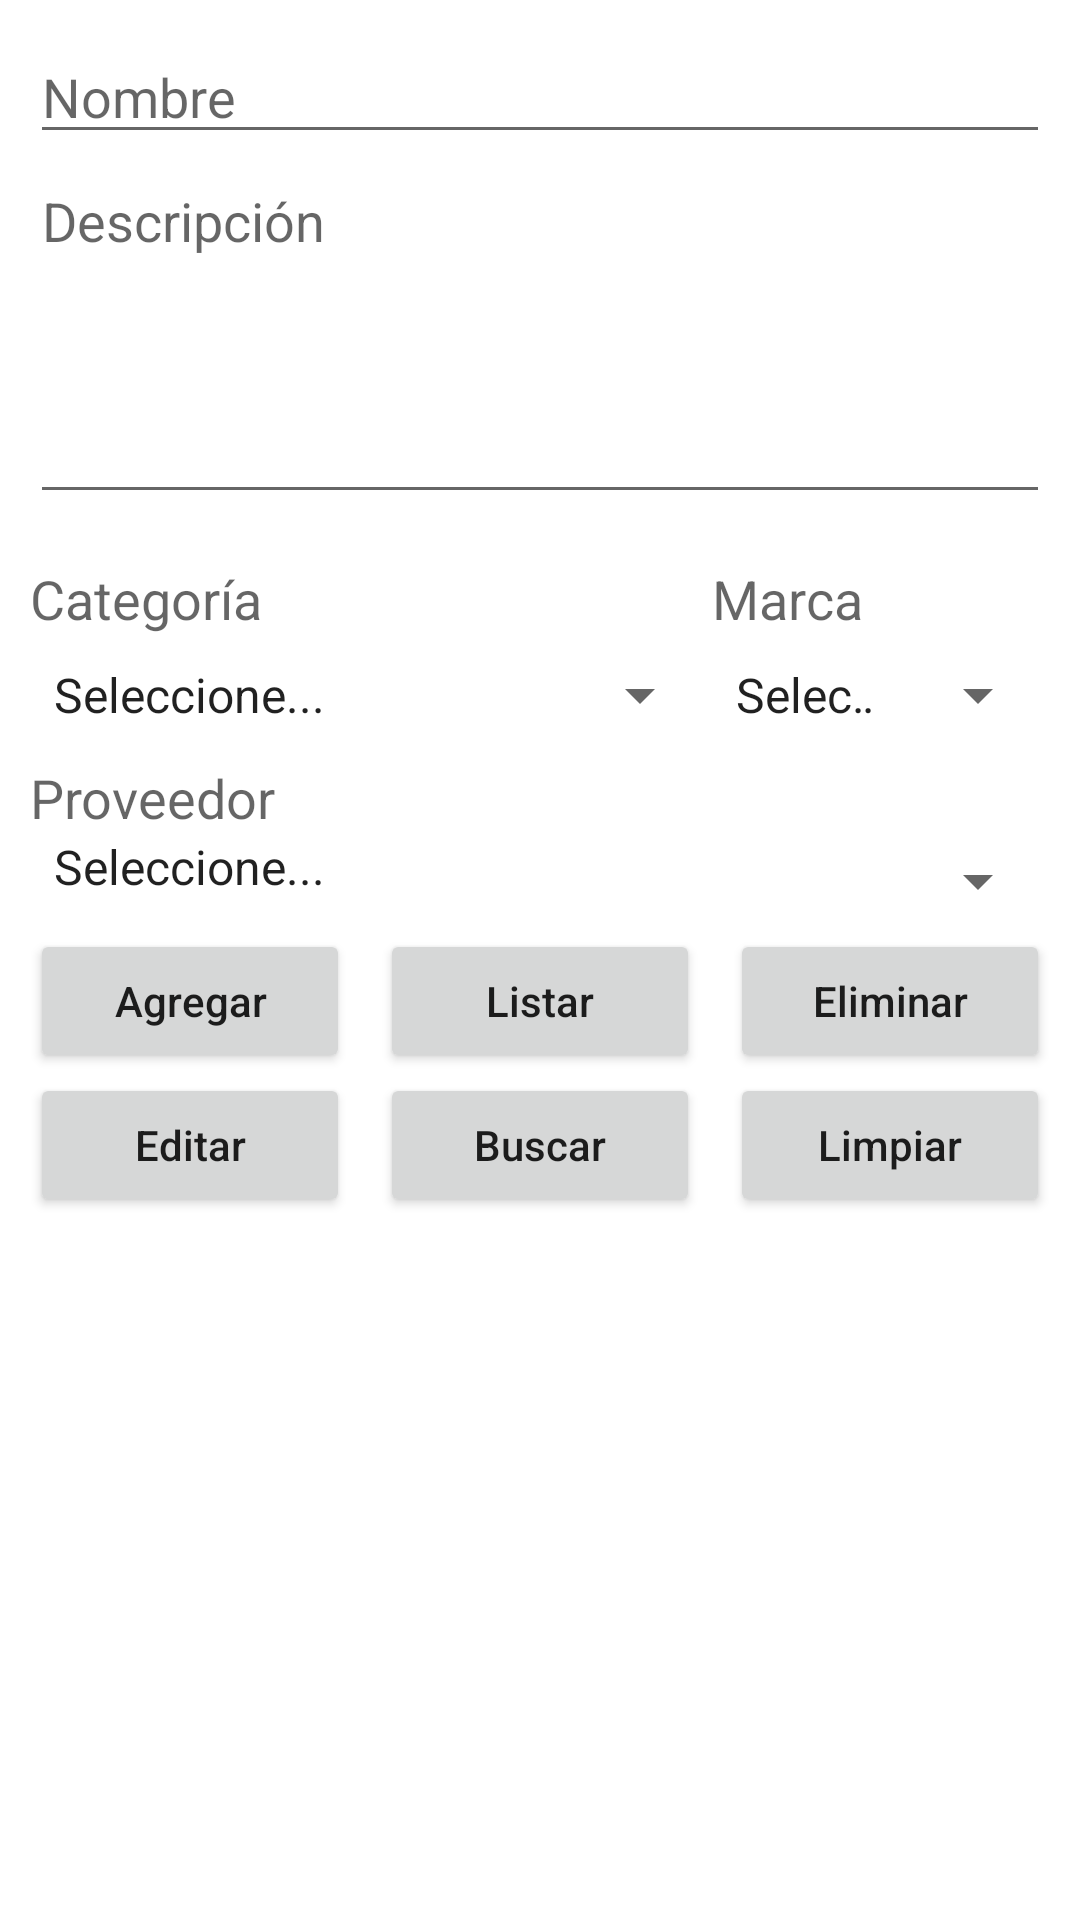

Write the Android layout XML for this screen, with the resource values it uses.
<!-- AndroidManifest.xml: application theme Theme.HolaMundo -->
<!-- res/layout/activity_producto.xml -->
<?xml version="1.0" encoding="utf-8"?>
<ScrollView xmlns:android="http://schemas.android.com/apk/res/android"
    xmlns:app="http://schemas.android.com/apk/res-auto"
    xmlns:tools="http://schemas.android.com/tools"
    android:layout_width="match_parent"
    android:layout_height="match_parent"
    android:orientation="vertical">

    <RelativeLayout
        android:layout_width="match_parent"
        android:layout_height="match_parent"
        android:layout_margin="10dp"
        tools:context=".ProductoActivity">


        <Button
            android:id="@+id/button"
            android:layout_width="wrap_content"
            android:layout_height="wrap_content"
            android:onClick="goToActivityMain"
            android:text="Volver"
            android:textSize="20sp"
            android:textStyle="bold"
            android:visibility="gone" />

        <EditText
            android:id="@+id/input_nombre"
            android:layout_width="match_parent"
            android:layout_height="wrap_content"
            android:layout_alignParentStart="true"
            android:layout_alignParentLeft="true"
            android:layout_alignParentTop="true"
            android:ems="10"
            android:hint="Nombre"
            android:inputType="textPersonName" />

        <EditText
            android:id="@+id/input_descripcion"
            android:layout_width="match_parent"
            android:layout_height="120dp"
            android:layout_below="@+id/input_nombre"
            android:layout_alignParentStart="true"
            android:layout_alignParentLeft="true"
            android:ems="10"
            android:gravity="top"
            android:hint="Descripción"
            android:inputType="textMultiLine" />

        <TextView
            android:id="@+id/texto_categoria"
            android:layout_width="wrap_content"
            android:layout_height="wrap_content"
            android:layout_below="@+id/input_descripcion"
            android:layout_alignParentStart="true"
            android:layout_alignParentLeft="true"
            android:layout_marginRight="150dp"
            android:paddingTop="16dp"
            android:paddingBottom="8dp"
            android:text="Categoría"
            android:textAppearance="?android:attr/textAppearanceMedium" />

        <Spinner
            android:id="@+id/spinner_categoria"
            android:layout_width="wrap_content"
            android:layout_height="wrap_content"
            android:layout_below="@+id/texto_categoria"
            android:layout_alignParentLeft="true"
            android:layout_toLeftOf="@+id/spinner_marca"
            android:entries="@array/lista_categoria" />

        <TextView
            android:id="@+id/texto_marca"
            android:layout_width="wrap_content"
            android:layout_height="wrap_content"
            android:layout_below="@+id/input_descripcion"
            android:layout_centerHorizontal="true"
            android:layout_toRightOf="@+id/texto_categoria"
            android:paddingTop="16dp"
            android:paddingBottom="8dp"
            android:text="Marca"
            android:textAppearance="?android:attr/textAppearanceMedium" />

        <Spinner
            android:id="@+id/spinner_marca"
            android:layout_width="wrap_content"
            android:layout_height="wrap_content"
            android:layout_below="@+id/texto_marca"
            android:layout_alignStart="@+id/texto_marca"
            android:layout_alignLeft="@+id/texto_marca"
            android:layout_alignParentRight="true"
            android:entries="@array/lista_marca" />

        <TextView
            android:id="@+id/textView2"
            android:layout_width="match_parent"
            android:layout_height="wrap_content"
            android:layout_below="@id/spinner_categoria"
            android:layout_alignParentLeft="true"
            android:hint="Proveedor"
            android:paddingTop="10dp"
            android:textSize="18sp" />

        <Spinner
            android:id="@+id/spinner_lista_proveedores"
            android:layout_width="match_parent"
            android:layout_height="wrap_content"
            android:layout_below="@id/textView2"
            android:layout_alignParentLeft="true"
            android:entries="@array/lista_proveedores"
            android:paddingBottom="10dp" />

        <LinearLayout
            android:id="@+id/linearLayout1"
            android:layout_width="match_parent"
            android:layout_height="match_parent"
            android:layout_below="@id/spinner_lista_proveedores"
            android:gravity="center_horizontal"
            android:orientation="horizontal">

            <Button
                android:id="@+id/button3"
                android:layout_width="wrap_content"
                android:layout_height="wrap_content"
                android:layout_marginRight="10dp"
                android:layout_weight="1"
                android:onClick="agregarDatos"
                android:text="Agregar"
                android:textAllCaps="false" />

            <Button
                android:id="@+id/button5"
                android:layout_width="wrap_content"
                android:layout_height="wrap_content"
                android:layout_marginRight="10dp"
                android:layout_weight="1"
                android:onClick="listarDatos"
                android:text="Listar"
                android:textAllCaps="false" />

            <Button
                android:id="@+id/button6"
                android:layout_width="wrap_content"
                android:layout_height="wrap_content"
                android:layout_weight="1"
                android:onClick="eliminarDatos"
                android:text="Eliminar"
                android:textAllCaps="false" />

        </LinearLayout>

        <LinearLayout
            android:layout_width="match_parent"
            android:layout_height="match_parent"
            android:layout_below="@id/linearLayout1"
            android:orientation="horizontal">

            <Button
                android:id="@+id/button8"
                android:layout_width="wrap_content"
                android:layout_height="wrap_content"
                android:layout_marginRight="10dp"
                android:layout_weight="1"
                android:onClick="editarDatos"
                android:text="Editar"
                android:textAllCaps="false" />

            <Button
                android:id="@+id/button9"
                android:layout_width="wrap_content"
                android:layout_height="wrap_content"
                android:layout_marginRight="10dp"
                android:layout_weight="1"
                android:onClick="buscarDatos"
                android:text="Buscar"
                android:textAllCaps="false" />

            <Button
                android:id="@+id/button10"
                android:layout_width="wrap_content"
                android:layout_height="wrap_content"
                android:layout_weight="1"
                android:onClick="limpiarDatos"
                android:text="Limpiar"
                android:textAllCaps="false" />
        </LinearLayout>

    </RelativeLayout>
</ScrollView>
<!-- resources referenced by this layout -->
<resources>
  <string-array name="lista_categoria">
          <item>Seleccione...</item>
          <item>Bebidas</item>
          <item>Granos</item>
          <item>Enlatados</item>
          <item>Galletería</item>
      </string-array>
  <string-array name="lista_marca">
          <item>Seleccione...</item>
          <item>XYZ</item>
          <item>Super bebidas</item>
          <item>Productos de mi tierra</item>
      </string-array>
  <string-array name="lista_proveedores">
          <item>Seleccione...</item>
          <item>Juan Zanabria</item>
          <item>Ana María Ruíz</item>
          <item>Gentil Duarte Rodríguez</item>
          <item>María Fernanda Enriquez</item>
      </string-array>
  <style name="Theme.HolaMundo" parent="Theme.MaterialComponents.DayNight.DarkActionBar">
          
          <item name="colorPrimary">@color/purple_500</item>
          <item name="colorPrimaryVariant">@color/purple_700</item>
          <item name="colorOnPrimary">@color/white</item>
          
          <item name="colorSecondary">@color/teal_200</item>
          <item name="colorSecondaryVariant">@color/teal_700</item>
          <item name="colorOnSecondary">@color/black</item>
          
          <item name="android:statusBarColor" tools:targetApi="l">?attr/colorPrimaryVariant</item>
          
      </style>
  <color name="purple_500">#FF6200EE</color>
  <color name="purple_700">#FF3700B3</color>
  <color name="white">#FFFFFFFF</color>
  <color name="teal_200">#FF03DAC5</color>
  <color name="teal_700">#FF018786</color>
  <color name="black">#FF000000</color>
</resources>
